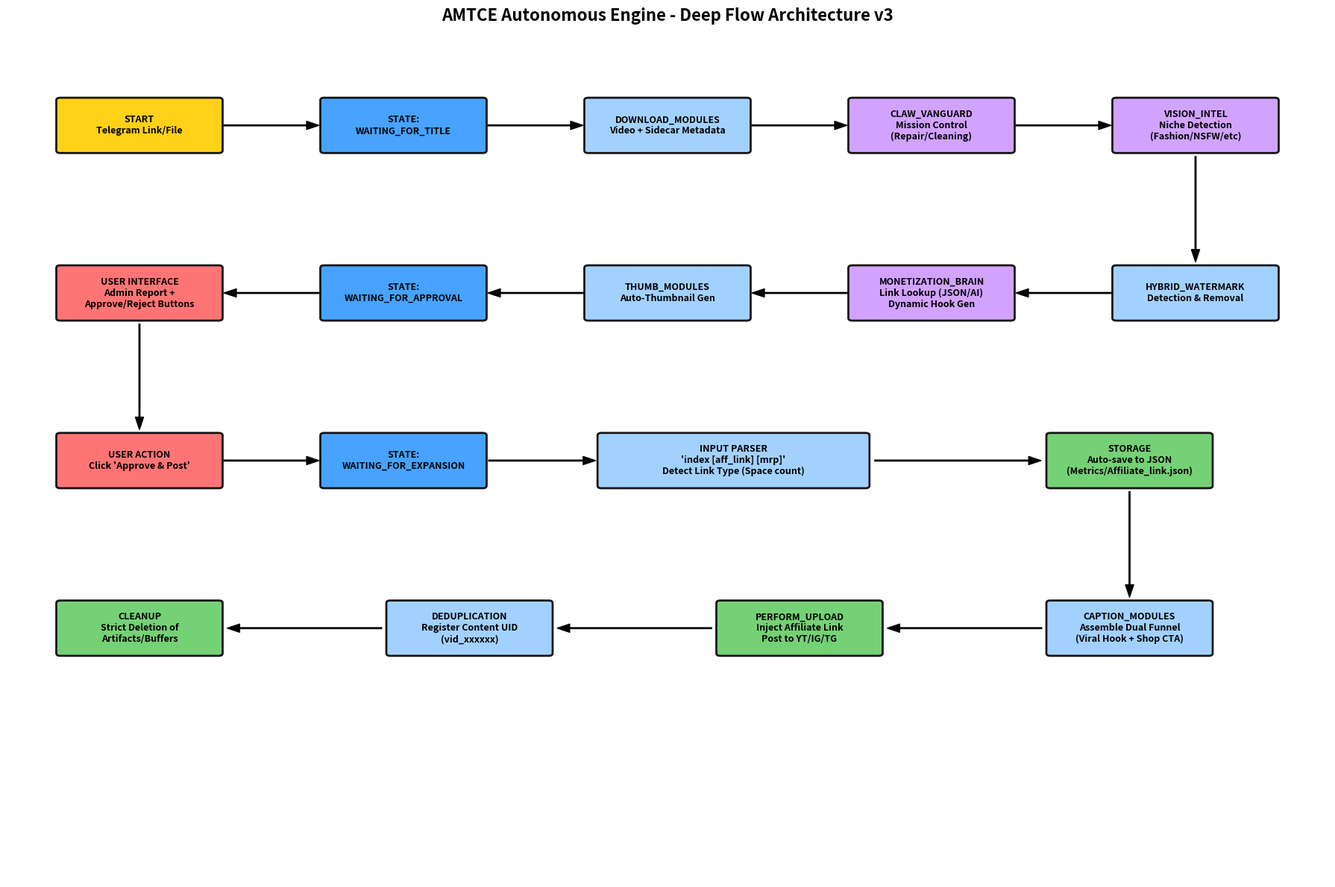

Write the Python code that produced this figure.

import matplotlib.pyplot as plt
import matplotlib.patches as patches

def create_detailed_flow():
    fig, ax = plt.subplots(figsize=(18, 12))
    ax.set_xlim(0, 100)
    ax.set_ylim(0, 100)
    ax.axis('off')

    # Define colors
    color_start = '#ffcc00'
    color_state = '#3399ff'
    color_process = '#99ccff'
    color_ai = '#cc99ff'
    color_user = '#ff6666'
    color_finish = '#66cc66'

    # Helper function to draw boxes
    def draw_box(x, y, text, color, width=12, height=6):
        rect = patches.FancyBboxPatch((x-width/2, y-height/2), width, height, boxstyle="round,pad=0.3", 
                                      linewidth=2, edgecolor='black', facecolor=color, alpha=0.9)
        ax.add_patch(rect)
        ax.text(x, y, text, ha='center', va='center', fontsize=9, fontweight='bold', wrap=True)

    # 1. Start & Trigger
    draw_box(10, 90, "START\nTelegram Link/File", color_start)
    
    # 2. Waiting for Title State
    draw_box(30, 90, "STATE:\nWAITING_FOR_TITLE", color_state)
    
    # 3. Processing Pipeline
    draw_box(50, 90, "DOWNLOAD_MODULES\nVideo + Sidecar Metadata", color_process)
    draw_box(70, 90, "CLAW_VANGUARD\nMission Control\n(Repair/Cleaning)", color_ai)
    draw_box(90, 90, "VISION_INTEL\nNiche Detection\n(Fashion/NSFW/etc)", color_ai)

    # 4. Content Refinement
    draw_box(90, 70, "HYBRID_WATERMARK\nDetection & Removal", color_process)
    draw_box(70, 70, "MONETIZATION_BRAIN\nLink Lookup (JSON/AI)\nDynamic Hook Gen", color_ai)
    draw_box(50, 70, "THUMB_MODULES\nAuto-Thumbnail Gen", color_process)

    # 5. Waiting for Approval
    draw_box(30, 70, "STATE:\nWAITING_FOR_APPROVAL", color_state)
    draw_box(10, 70, "USER INTERFACE\nAdmin Report +\nApprove/Reject Buttons", color_user)

    # 6. Title Expansion & Affiliate Link Step (CRITICAL NUANCE)
    draw_box(10, 50, "USER ACTION\nClick 'Approve & Post'", color_user)
    draw_box(30, 50, "STATE:\nWAITING_FOR_EXPANSION", color_state)
    
    draw_box(55, 50, "INPUT PARSER\n'index [aff_link] [mrp]'\nDetect Link Type (Space count)", color_process, width=20)
    
    # 7. Storage & Assembly
    draw_box(85, 50, "STORAGE\nAuto-save to JSON\n(Metrics/Affiliate_link.json)", color_finish)
    draw_box(85, 30, "CAPTION_MODULES\nAssemble Dual Funnel\n(Viral Hook + Shop CTA)", color_process)

    # 8. Final Delivery
    draw_box(60, 30, "PERFORM_UPLOAD\nInject Affiliate Link\nPost to YT/IG/TG", color_finish)
    draw_box(35, 30, "DEDUPLICATION\nRegister Content UID\n(vid_xxxxxx)", color_process)
    draw_box(10, 30, "CLEANUP\nStrict Deletion of\nArtifacts/Buffers", color_finish)

    # Draw Arrows
    def arrow(x1, y1, x2, y2):
        ax.annotate('', xy=(x2, y2), xytext=(x1, y1),
                    arrowprops=dict(facecolor='black', shrink=0.05, width=1, headwidth=8))

    # Row 1
    arrow(16, 90, 24, 90)
    arrow(36, 90, 44, 90)
    arrow(56, 90, 64, 90)
    arrow(76, 90, 84, 90)
    
    # Transition to Row 2
    arrow(90, 87, 90, 73)
    
    # Row 2
    arrow(84, 70, 76, 70)
    arrow(64, 70, 56, 70)
    arrow(44, 70, 36, 70)
    arrow(24, 70, 16, 70)
    
    # Transition to Row 3
    arrow(10, 67, 10, 53)
    
    # Row 3
    arrow(16, 50, 24, 50)
    arrow(36, 50, 45, 50)
    arrow(65, 50, 79, 50)
    
    # Transition to Row 4
    arrow(85, 47, 85, 33)
    
    # Row 4
    arrow(79, 30, 66, 30)
    arrow(54, 30, 41, 30)
    arrow(29, 30, 16, 30)

    plt.title("AMTCE Autonomous Engine - Deep Flow Architecture v3", fontsize=16, fontweight='bold', pad=20)
    plt.tight_layout()
    plt.savefig('amtce_deep_flow_v3.png', dpi=300, bbox_inches='tight')
    print("Graph generated: amtce_deep_flow_v3.png")

if __name__ == "__main__":
    create_detailed_flow()
